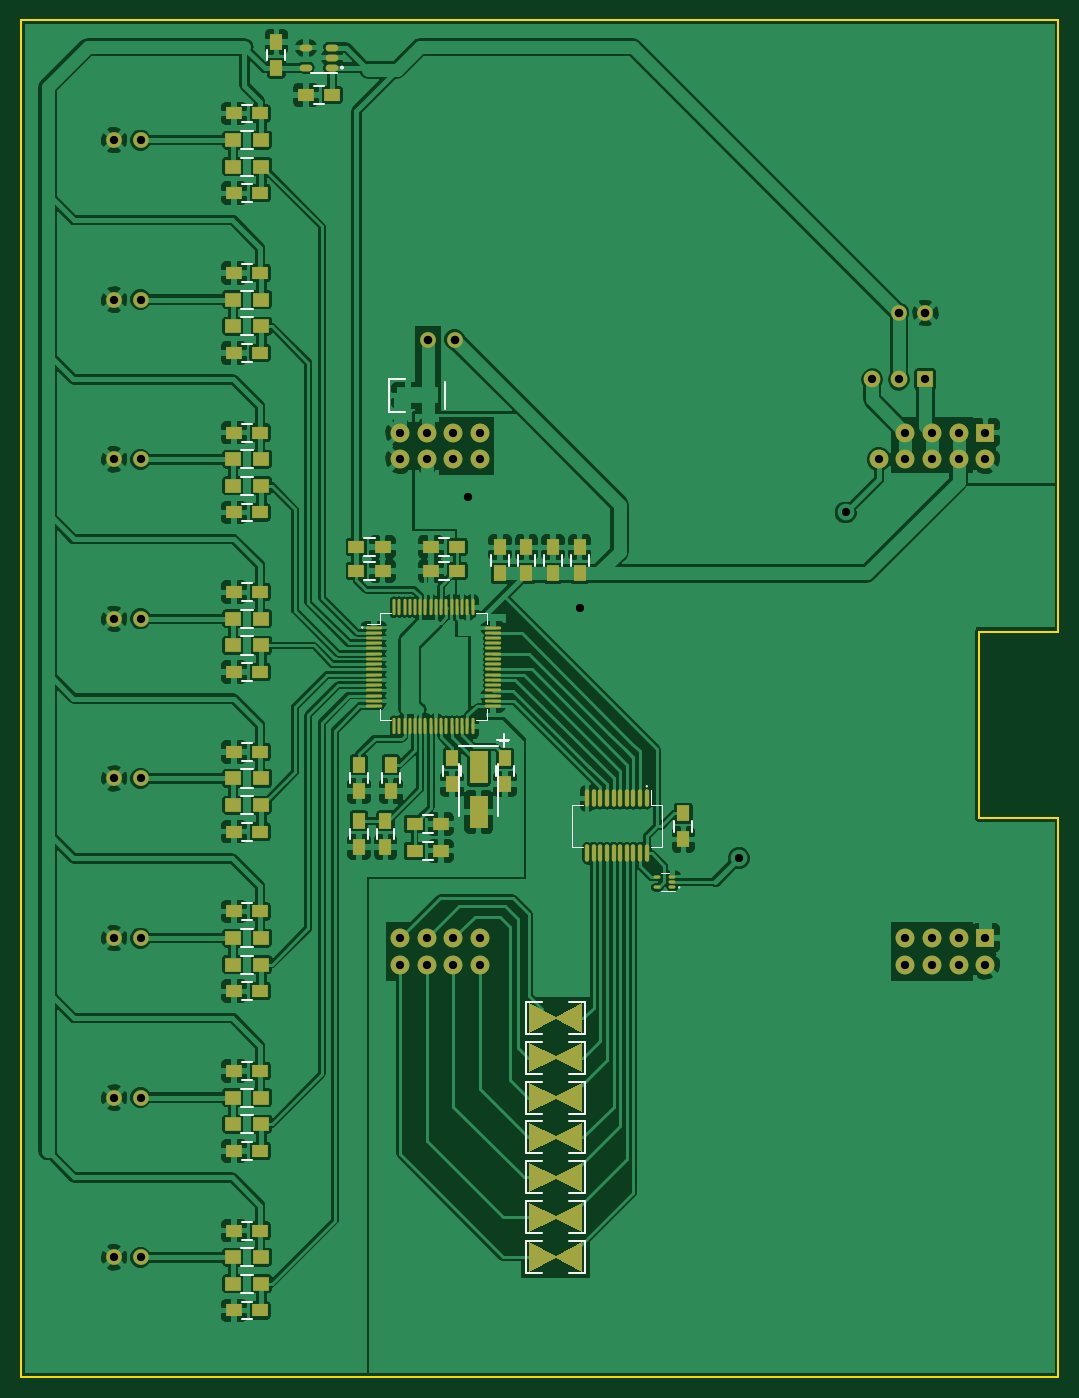
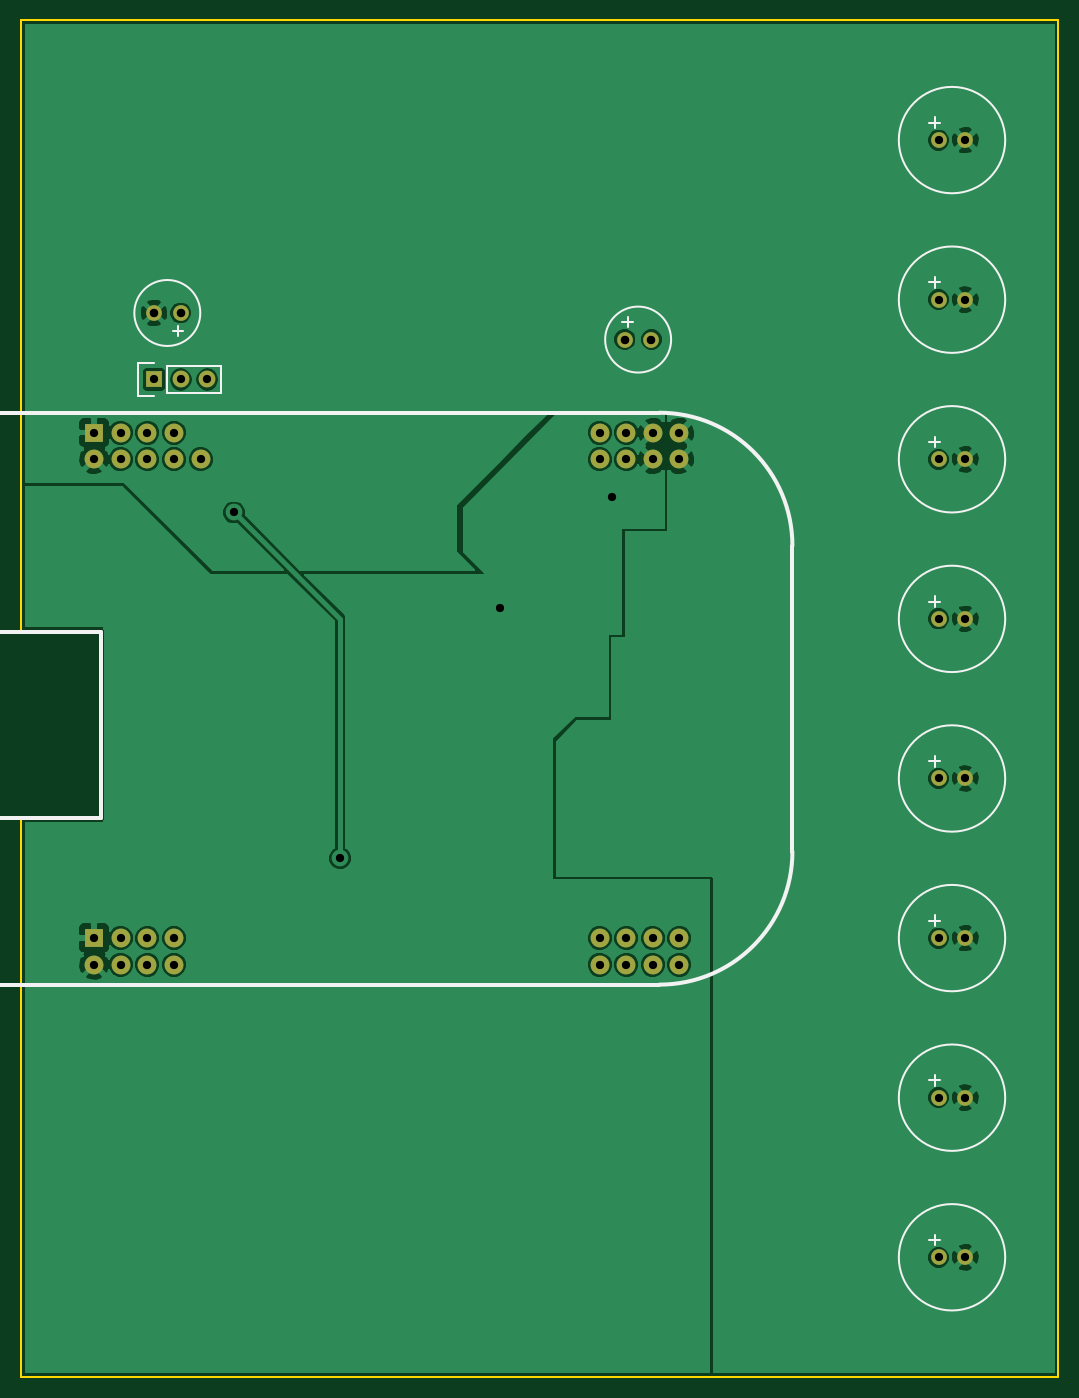
Circuit board: 8 layer files. Board 99.1 x 129.5 mm.
- bottom_copper: proto_array-B_Cu.gbl (75660 bytes)
- bottom_mask: proto_array-B_Mask.gbs (1851 bytes)
- bottom_silk: proto_array-B_SilkS.gbo (3462 bytes)
- outline: proto_array-Edge_Cuts.gbr (750 bytes)
- top_copper: proto_array-F_Cu.gtl (307941 bytes)
- top_mask: proto_array-F_Mask.gts (9661 bytes)
- top_silk: proto_array-F_SilkS.gto (9590 bytes)
- drill: proto_array.drl (964 bytes)

=== bottom_copper: proto_array-B_Cu.gbl (75660 bytes, source omitted) ===
=== bottom_mask: proto_array-B_Mask.gbs ===
G04 #@! TF.FileFunction,Soldermask,Bot*
%FSLAX46Y46*%
G04 Gerber Fmt 4.6, Leading zero omitted, Abs format (unit mm)*
G04 Created by KiCad (PCBNEW (2015-07-24 BZR 5989, Git 9b9c794)-product) date 27/07/2015 21:02:08*
%MOMM*%
G01*
G04 APERTURE LIST*
%ADD10C,0.100000*%
%ADD11R,1.800000X1.800000*%
%ADD12C,1.800000*%
%ADD13C,1.501140*%
%ADD14R,1.600000X1.600000*%
%ADD15O,1.600000X1.600000*%
G04 APERTURE END LIST*
D10*
D11*
X130175000Y-55880000D03*
D12*
X130175000Y-58420000D03*
X127635000Y-55880000D03*
X127635000Y-58420000D03*
X125095000Y-55880000D03*
X125095000Y-58420000D03*
X122555000Y-55880000D03*
X122555000Y-58420000D03*
X120015000Y-58420000D03*
X81915000Y-55880000D03*
X81915000Y-58420000D03*
X79375000Y-55880000D03*
X79375000Y-58420000D03*
X76835000Y-55880000D03*
X76835000Y-58420000D03*
X74295000Y-55880000D03*
X74295000Y-58420000D03*
D11*
X130175000Y-104140000D03*
D12*
X130175000Y-106680000D03*
X127635000Y-104140000D03*
X127635000Y-106680000D03*
X125095000Y-104140000D03*
X125095000Y-106680000D03*
X122555000Y-104140000D03*
X122555000Y-106680000D03*
X81915000Y-104140000D03*
X81915000Y-106680000D03*
X79375000Y-104140000D03*
X79375000Y-106680000D03*
X76835000Y-104140000D03*
X76835000Y-106680000D03*
X74295000Y-104140000D03*
X74295000Y-106680000D03*
D13*
X124460000Y-44450000D03*
X121920000Y-44450000D03*
X76962000Y-46990000D03*
X79502000Y-46990000D03*
D14*
X124460000Y-50800000D03*
D15*
X121920000Y-50800000D03*
X119380000Y-50800000D03*
D13*
X46990000Y-134620000D03*
X49530000Y-134620000D03*
X46990000Y-119380000D03*
X49530000Y-119380000D03*
X46990000Y-104140000D03*
X49530000Y-104140000D03*
X46990000Y-88900000D03*
X49530000Y-88900000D03*
X46990000Y-73660000D03*
X49530000Y-73660000D03*
X46990000Y-58420000D03*
X49530000Y-58420000D03*
X46990000Y-43180000D03*
X49530000Y-43180000D03*
X46990000Y-27940000D03*
X49530000Y-27940000D03*
M02*

=== bottom_silk: proto_array-B_SilkS.gbo ===
G04 #@! TF.FileFunction,Legend,Bot*
%FSLAX46Y46*%
G04 Gerber Fmt 4.6, Leading zero omitted, Abs format (unit mm)*
G04 Created by KiCad (PCBNEW (2015-07-24 BZR 5989, Git 9b9c794)-product) date 27/07/2015 21:02:08*
%MOMM*%
G01*
G04 APERTURE LIST*
%ADD10C,0.100000*%
%ADD11C,0.381000*%
%ADD12C,0.150000*%
G04 APERTURE END LIST*
D10*
D11*
X142875000Y-93091000D02*
X142875000Y-92710000D01*
X142875000Y-92710000D02*
X129540000Y-92710000D01*
X129540000Y-92710000D02*
X129540000Y-74930000D01*
X129540000Y-74930000D02*
X149860000Y-74930000D01*
X149860000Y-74930000D02*
X149860000Y-74549000D01*
X76200000Y-108585000D02*
X142875000Y-108585000D01*
X142875000Y-108585000D02*
X142875000Y-93091000D01*
X149860000Y-74549000D02*
X149860000Y-61595000D01*
X149860000Y-60325000D02*
X149860000Y-61595000D01*
X76200000Y-53975000D02*
X143510000Y-53975000D01*
X63500000Y-66675000D02*
X63500000Y-95885000D01*
X76200000Y-53975000D02*
G75*
G03X63500000Y-66675000I0J-12700000D01*
G01*
X63500000Y-95885000D02*
G75*
G03X76200000Y-108585000I12700000J0D01*
G01*
X149860000Y-60325000D02*
G75*
G03X143510000Y-53975000I-6350000J0D01*
G01*
D12*
X122189240Y-46149260D02*
X122689620Y-46149260D01*
X122189240Y-46149260D02*
X122189240Y-46649640D01*
X121688860Y-46149260D02*
X122189240Y-46149260D01*
X122189240Y-46149260D02*
X122189240Y-45750480D01*
X122189240Y-45750480D02*
X122189240Y-45648880D01*
X126339600Y-44450000D02*
G75*
G03X126339600Y-44450000I-3149600J0D01*
G01*
X79232760Y-45290740D02*
X78732380Y-45290740D01*
X79232760Y-45290740D02*
X79232760Y-44790360D01*
X79733140Y-45290740D02*
X79232760Y-45290740D01*
X79232760Y-45290740D02*
X79232760Y-45689520D01*
X79232760Y-45689520D02*
X79232760Y-45791120D01*
X81381600Y-46990000D02*
G75*
G03X81381600Y-46990000I-3149600J0D01*
G01*
X123190000Y-52070000D02*
X118110000Y-52070000D01*
X118110000Y-52070000D02*
X118110000Y-49530000D01*
X118110000Y-49530000D02*
X123190000Y-49530000D01*
X126010000Y-49250000D02*
X124460000Y-49250000D01*
X123190000Y-49530000D02*
X123190000Y-52070000D01*
X124460000Y-52350000D02*
X126010000Y-52350000D01*
X126010000Y-52350000D02*
X126010000Y-49250000D01*
X49911000Y-132461000D02*
X49911000Y-133477000D01*
X50419000Y-132969000D02*
X49403000Y-132969000D01*
X53340000Y-134620000D02*
G75*
G03X53340000Y-134620000I-5080000J0D01*
G01*
X49911000Y-117221000D02*
X49911000Y-118237000D01*
X50419000Y-117729000D02*
X49403000Y-117729000D01*
X53340000Y-119380000D02*
G75*
G03X53340000Y-119380000I-5080000J0D01*
G01*
X49911000Y-101981000D02*
X49911000Y-102997000D01*
X50419000Y-102489000D02*
X49403000Y-102489000D01*
X53340000Y-104140000D02*
G75*
G03X53340000Y-104140000I-5080000J0D01*
G01*
X49911000Y-86741000D02*
X49911000Y-87757000D01*
X50419000Y-87249000D02*
X49403000Y-87249000D01*
X53340000Y-88900000D02*
G75*
G03X53340000Y-88900000I-5080000J0D01*
G01*
X49911000Y-71501000D02*
X49911000Y-72517000D01*
X50419000Y-72009000D02*
X49403000Y-72009000D01*
X53340000Y-73660000D02*
G75*
G03X53340000Y-73660000I-5080000J0D01*
G01*
X49911000Y-56261000D02*
X49911000Y-57277000D01*
X50419000Y-56769000D02*
X49403000Y-56769000D01*
X53340000Y-58420000D02*
G75*
G03X53340000Y-58420000I-5080000J0D01*
G01*
X49911000Y-41021000D02*
X49911000Y-42037000D01*
X50419000Y-41529000D02*
X49403000Y-41529000D01*
X53340000Y-43180000D02*
G75*
G03X53340000Y-43180000I-5080000J0D01*
G01*
X49911000Y-25781000D02*
X49911000Y-26797000D01*
X50419000Y-26289000D02*
X49403000Y-26289000D01*
X53340000Y-27940000D02*
G75*
G03X53340000Y-27940000I-5080000J0D01*
G01*
M02*

=== outline: proto_array-Edge_Cuts.gbr ===
G04 #@! TF.FileFunction,Profile,NP*
%FSLAX46Y46*%
G04 Gerber Fmt 4.6, Leading zero omitted, Abs format (unit mm)*
G04 Created by KiCad (PCBNEW (2015-06-10 BZR 5730, Git 63c978d)-product) date 17/06/2015 16:15:11*
%MOMM*%
G01*
G04 APERTURE LIST*
%ADD10C,0.100000*%
%ADD11C,0.200000*%
G04 APERTURE END LIST*
D10*
D11*
X137160000Y-92710000D02*
X137160000Y-146050000D01*
X129540000Y-92710000D02*
X137160000Y-92710000D01*
X129540000Y-74930000D02*
X129540000Y-92710000D01*
X137160000Y-74930000D02*
X129540000Y-74930000D01*
X38100000Y-146050000D02*
X38100000Y-16510000D01*
X137160000Y-146050000D02*
X38100000Y-146050000D01*
X137160000Y-16510000D02*
X137160000Y-74930000D01*
X38100000Y-16510000D02*
X137160000Y-16510000D01*
M02*

=== top_copper: proto_array-F_Cu.gtl (307941 bytes, source omitted) ===
=== top_mask: proto_array-F_Mask.gts (9661 bytes, source omitted) ===
=== top_silk: proto_array-F_SilkS.gto (9590 bytes, source omitted) ===
=== drill: proto_array.drl ===
M48
INCH,TZ
T1C0.031
T2C0.032
%
G90
G05
T1
X18500Y-11000
X18500Y-17000
X18500Y-23000
X18500Y-29000
X18500Y-35000
X18500Y-41000
X18500Y-47000
X18500Y-53000
X19500Y-11000
X19500Y-17000
X19500Y-23000
X19500Y-29000
X19500Y-35000
X19500Y-41000
X19500Y-47000
X19500Y-53000
X29250Y-22000
X29250Y-23000
X29250Y-41000
X29250Y-42000
X30250Y-22000
X30250Y-23000
X30250Y-41000
X30250Y-42000
X31250Y-22000
X31250Y-23000
X31250Y-41000
X31250Y-42000
X31800Y-24400
X32250Y-22000
X32250Y-23000
X32250Y-41000
X32250Y-42000
X36000Y-28600
X42000Y-38000
X46000Y-25000
X47000Y-20000
X47250Y-23000
X48000Y-20000
X48250Y-22000
X48250Y-23000
X48250Y-41000
X48250Y-42000
X49000Y-20000
X49250Y-22000
X49250Y-23000
X49250Y-41000
X49250Y-42000
X50250Y-22000
X50250Y-23000
X50250Y-41000
X50250Y-42000
X51250Y-22000
X51250Y-23000
X51250Y-41000
X51250Y-42000
T2
X30300Y-18500
X31300Y-18500
X48000Y-17500
X49000Y-17500
T0
M30
